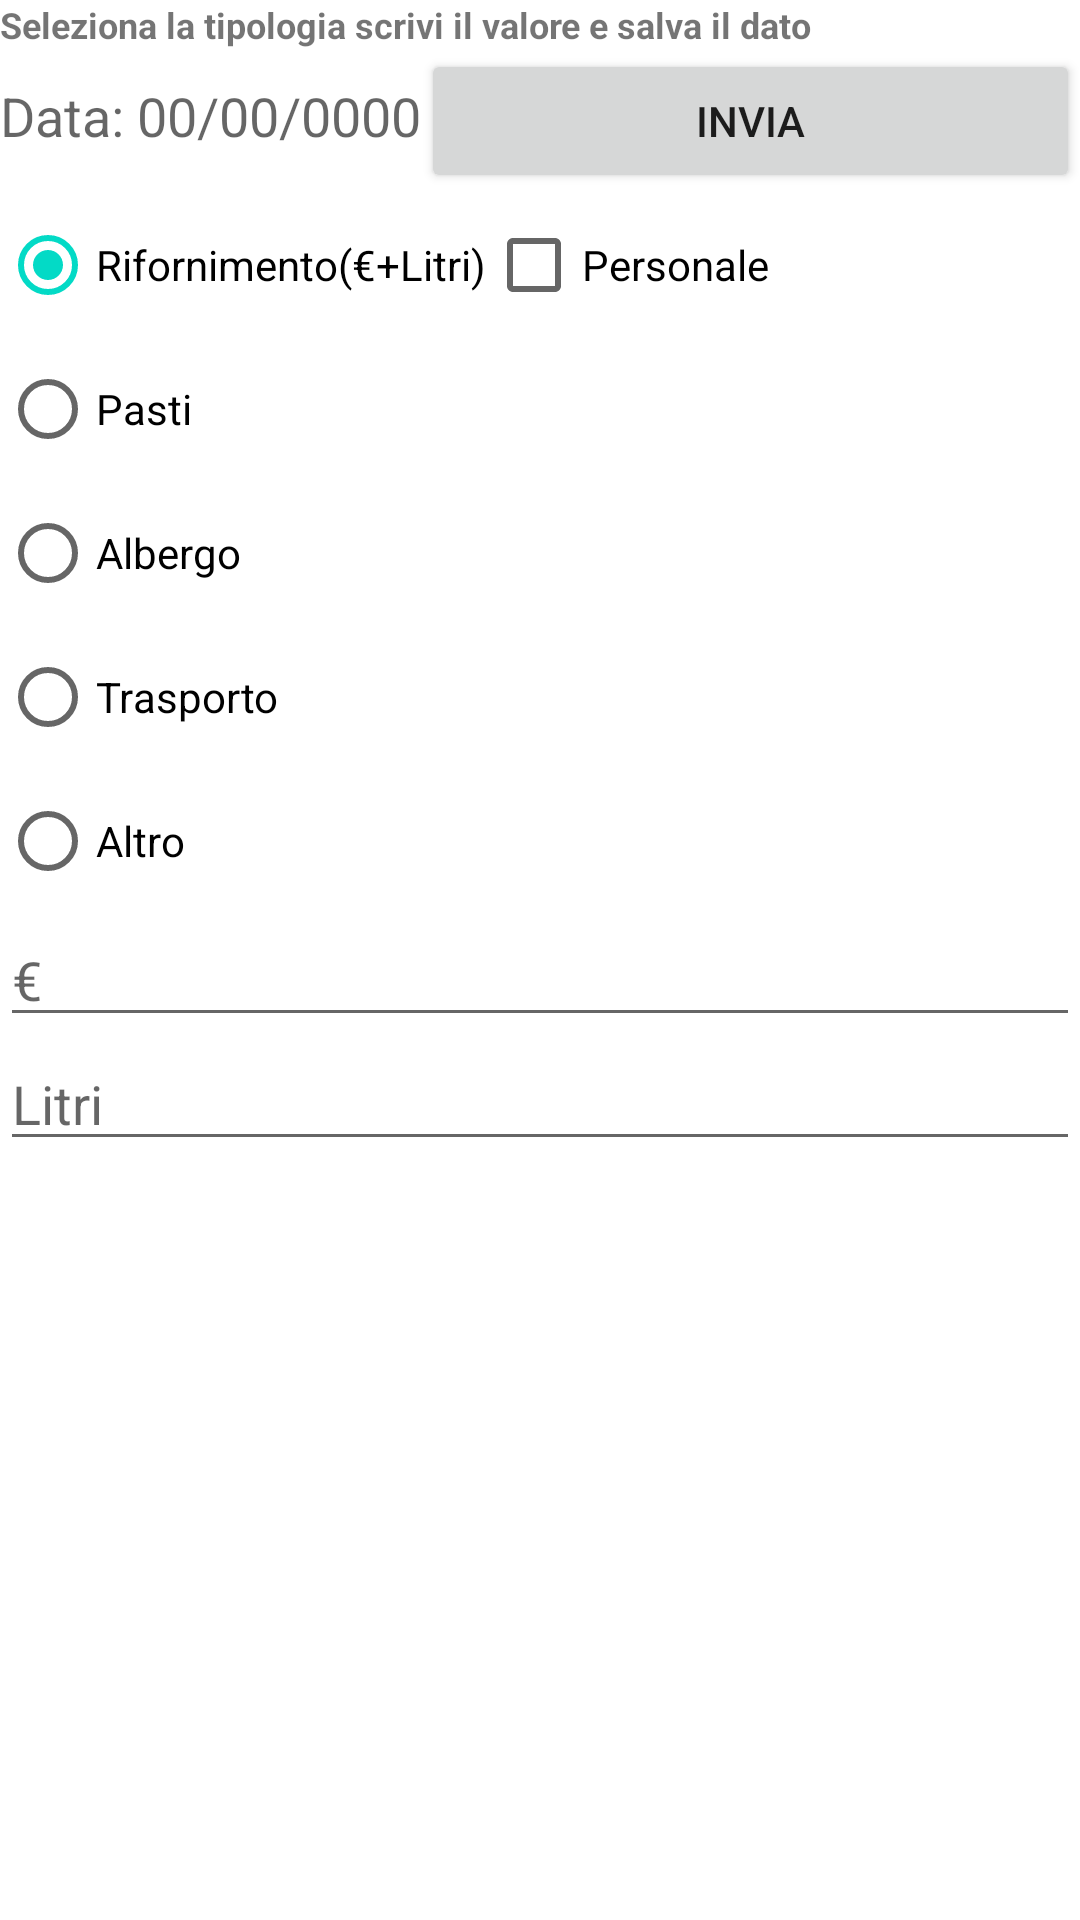

This screen was rendered from an Android layout file. Write that file and the resources it references.
<!-- AndroidManifest.xml: fallback theme Theme.MaterialComponents.DayNight.NoActionBar -->
<!-- res/layout/altro.xml -->
<?xml version="1.0" encoding="utf-8"?>
<LinearLayout xmlns:android="http://schemas.android.com/apk/res/android"
    android:layout_width="fill_parent"
    android:layout_height="fill_parent" >

    <LinearLayout
        android:layout_width="fill_parent"
        android:layout_height="wrap_content"
        android:orientation="vertical" >

        <LinearLayout
            android:layout_width="fill_parent"
            android:layout_height="fill_parent" >

            <TextView
                android:id="@+id/TextView01"
                android:layout_width="wrap_content"
                android:layout_height="wrap_content"
                android:text="Seleziona la tipologia scrivi il valore e salva il dato"
                android:textSize="12dip"
                android:textStyle="bold" >
            </TextView>
        </LinearLayout>

        <LinearLayout
            android:layout_width="match_parent"
            android:layout_height="wrap_content" >

            <TextView
                android:id="@+id/datealetro"
                android:layout_width="wrap_content"
                android:layout_height="wrap_content"
                android:text="Data: 00/00/0000"
                android:textAppearance="?android:attr/textAppearanceMedium" />

            <Button
                android:id="@+id/bsendaltro"
                android:layout_width="fill_parent"
                android:layout_height="wrap_content"
                android:minWidth="150dp"
                android:onClick="inviaaltro"
                android:text="Invia" />
        </LinearLayout>

        <LinearLayout
            android:layout_width="wrap_content"
            android:layout_height="fill_parent"
            android:gravity="center"
            android:orientation="horizontal" >

            <RadioGroup
                android:id="@+id/RadioGroup01"
                android:layout_width="wrap_content"
                android:layout_height="wrap_content"
                android:clipChildren="true"
                android:orientation="vertical" >

                <RadioButton
                    android:id="@+id/RBa01"
                    android:layout_width="wrap_content"
                    android:layout_height="wrap_content"
                    android:checked="true"
                    android:text="Rifornimento(€+Litri)" />

                <RadioButton
                    android:id="@+id/RBa02"
                    android:layout_width="wrap_content"
                    android:layout_height="wrap_content"
                    android:text="Pasti" />

                <RadioButton
                    android:id="@+id/RBa03"
                    android:layout_width="wrap_content"
                    android:layout_height="wrap_content"
                    android:text="Albergo" />

                <RadioButton
                    android:id="@+id/RBa04"
                    android:layout_width="wrap_content"
                    android:layout_height="wrap_content"
                    android:text="Trasporto" />

                <RadioButton
                    android:id="@+id/RBa05"
                    android:layout_width="wrap_content"
                    android:layout_height="wrap_content"
                    android:text="Altro" />
            </RadioGroup>

            <CheckBox
                android:id="@+id/checkBox1"
                android:layout_width="wrap_content"
                android:layout_height="wrap_content"
                android:layout_gravity="top"
                android:text="Personale" />

        </LinearLayout>

        <LinearLayout
            android:layout_width="fill_parent"
            android:layout_height="match_parent"
            android:orientation="vertical" >

            <EditText
                android:id="@+id/litri"
                android:layout_width="fill_parent"
                android:layout_height="wrap_content"
                android:hint="€"
                android:inputType="numberDecimal"
                android:paddingTop="10dp" />

            <EditText
                android:id="@+id/eTextAltro"
                android:layout_width="fill_parent"
                android:layout_height="wrap_content"
                android:hint="Litri"
                android:inputType="numberDecimal" />
        </LinearLayout>
    </LinearLayout>

</LinearLayout>
<!-- resources referenced by this layout -->
<resources>

</resources>
